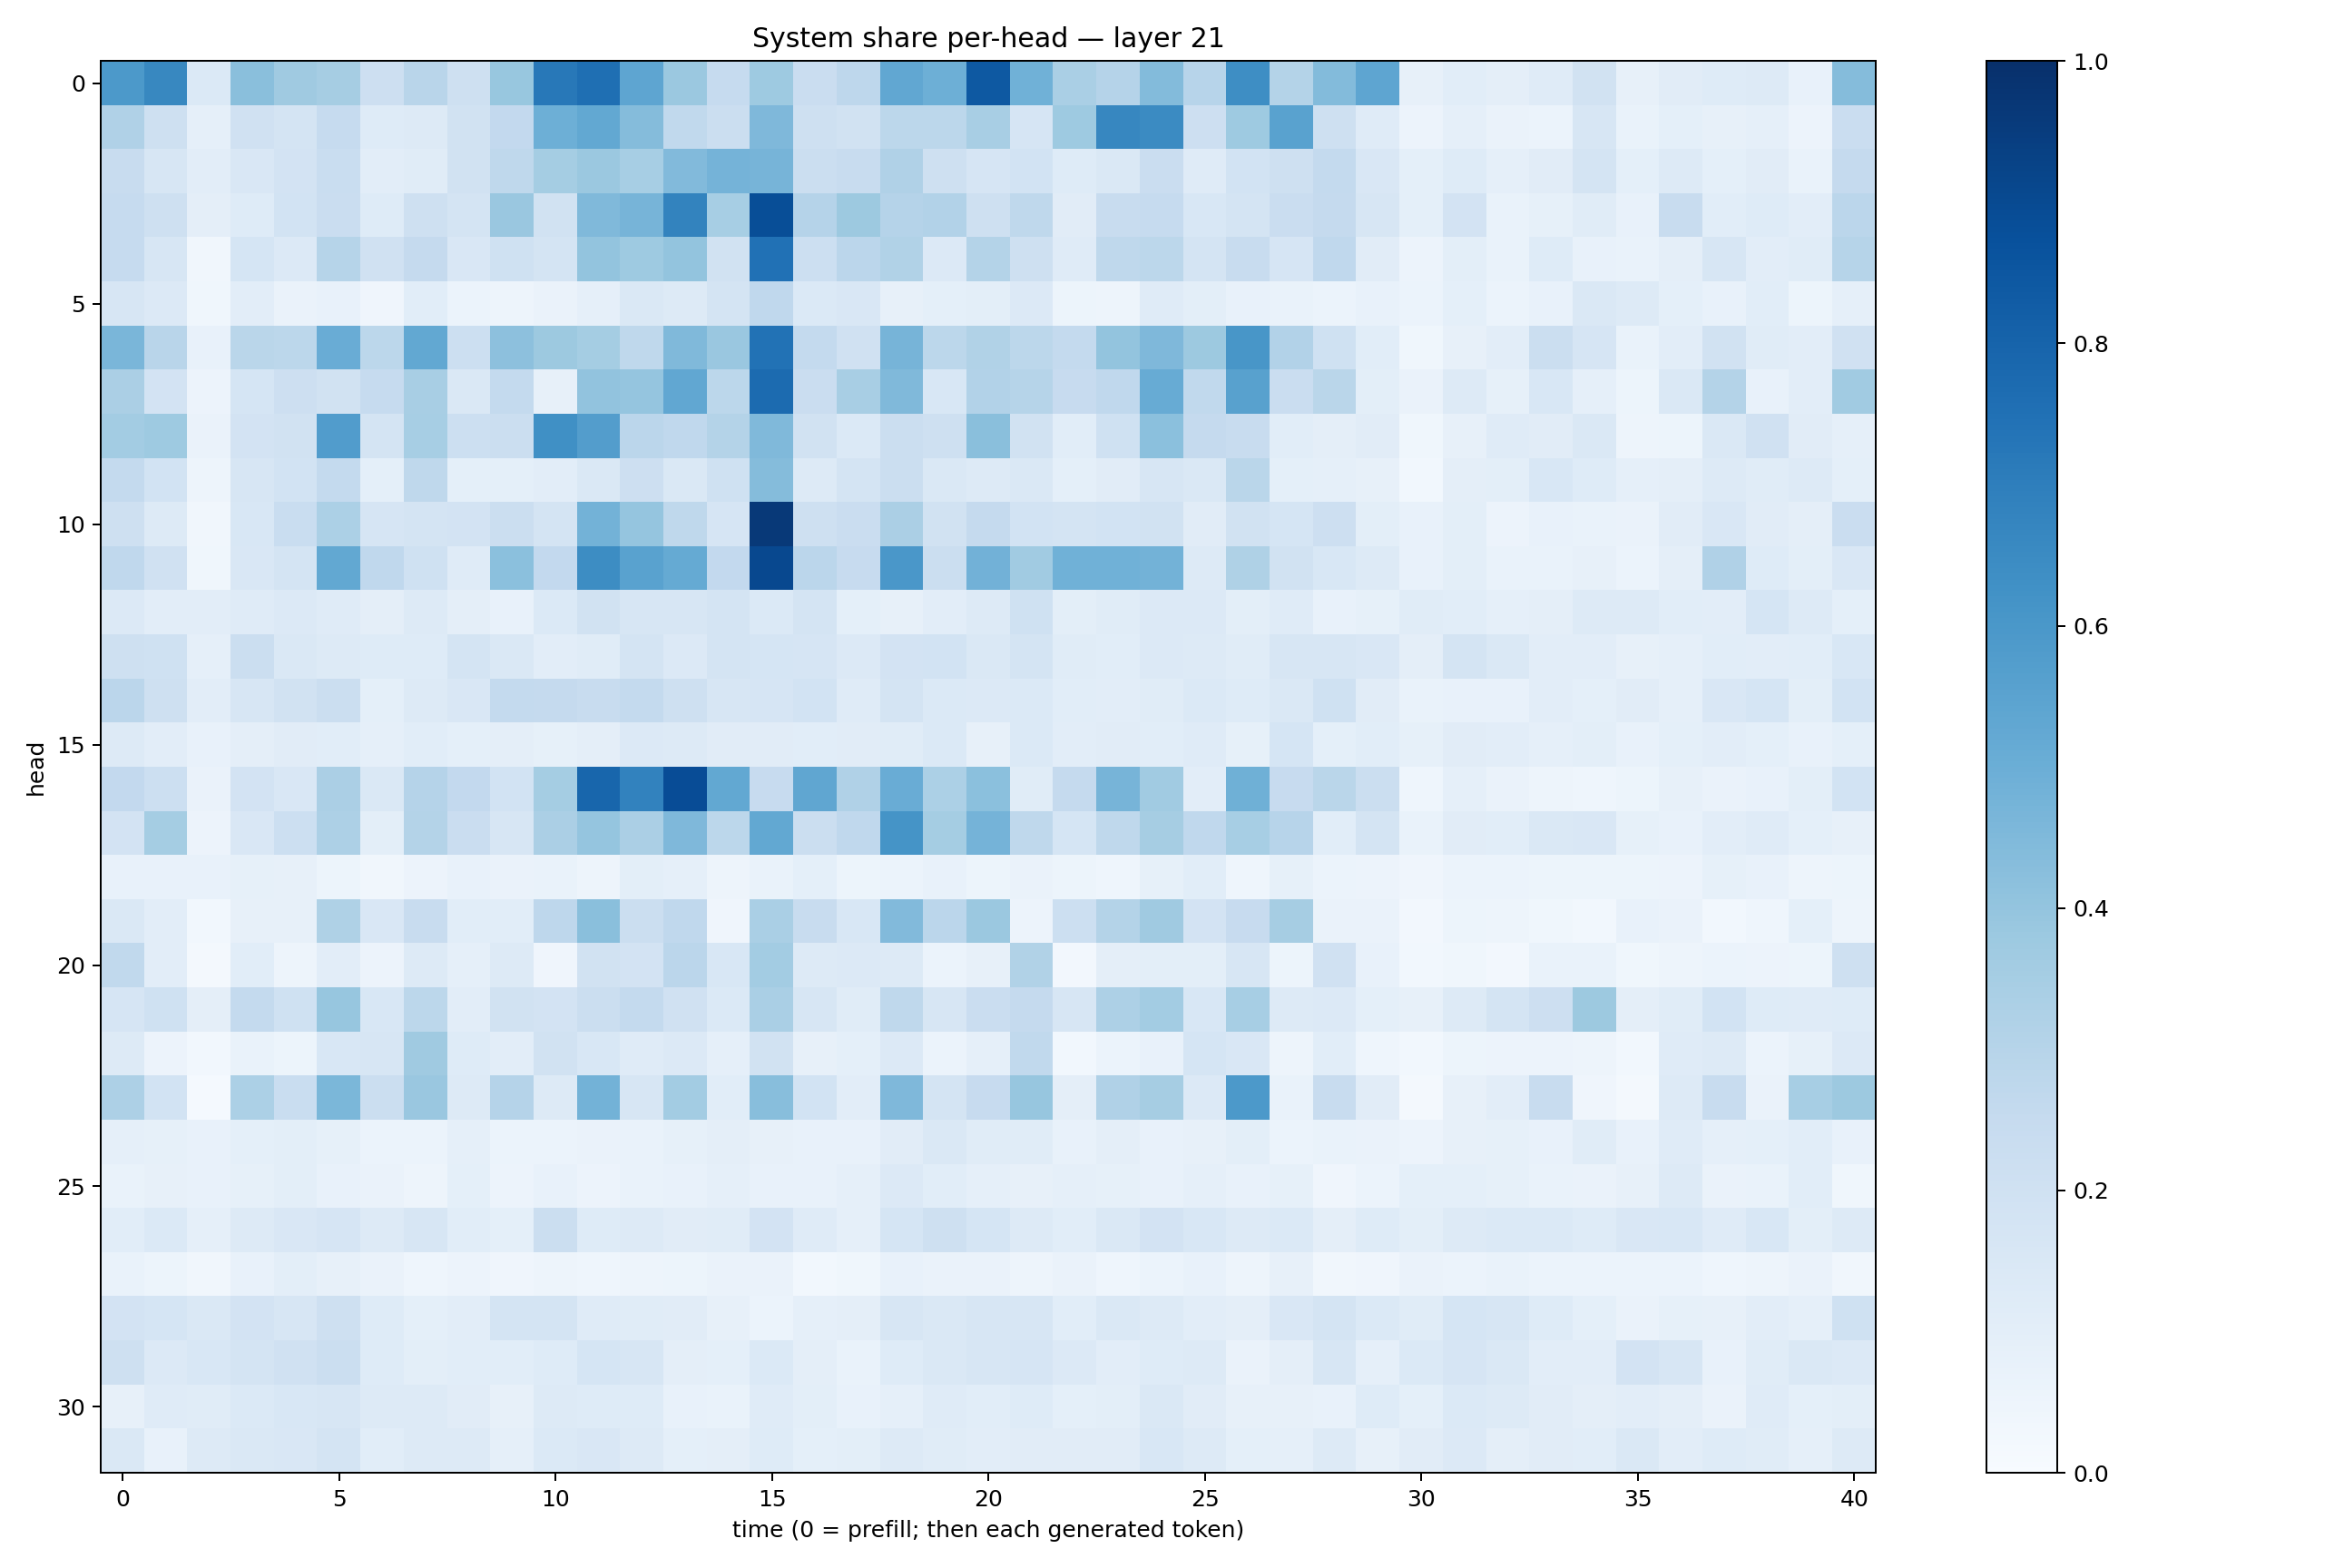

The data file committed next to this chart (first rows):
0.59222513, 0.6603614, 0.13893548, 0.42279494, 0.369968, 0.347807, 0.2123736, 0.29145336, 0.20558289, 0.38833347, 0.71894497, 0.757616, 0.53671885, 0.37959164, 0.24794899, 0.373959, 0.22848228, 0.2772047, 0.5283948, 0.4928523, 0.84310955, 0.48741224, 0.33891144, 0.3009457
0.3187, 0.2091, 0.0872, 0.1992, 0.1769, 0.2475, 0.1241, 0.1259, 0.1952, 0.2611, 0.4952, 0.5255, 0.4368, 0.2629, 0.2217, 0.4504, 0.2108, 0.1941, 0.2806, 0.2795, 0.3406, 0.1641, 0.3738, 0.6656
0.2379, 0.1617, 0.1052, 0.1485, 0.1832, 0.2334, 0.1052, 0.1146, 0.1905, 0.2726, 0.3523, 0.3801, 0.3449, 0.4418, 0.4742, 0.4724, 0.2223, 0.2349, 0.3174, 0.2064, 0.1676, 0.1871, 0.1241, 0.1419
0.2494, 0.2099, 0.09747, 0.1245, 0.1871, 0.2272, 0.122, 0.2051, 0.1785, 0.3863, 0.1898, 0.4462, 0.4698, 0.6763, 0.346, 0.8842, 0.3021, 0.3761, 0.3025, 0.3111, 0.2041, 0.2699, 0.1101, 0.2375
0.2483, 0.1633, 0.03185, 0.1707, 0.1353, 0.2984, 0.196, 0.2537, 0.1503, 0.1997, 0.1765, 0.3995, 0.3718, 0.3987, 0.1887, 0.7466, 0.2167, 0.2837, 0.313, 0.1356, 0.3072, 0.2057, 0.1197, 0.2717
0.1623, 0.1338, 0.03752, 0.1048, 0.06332, 0.07804, 0.04002, 0.1068, 0.06126, 0.05018, 0.06448, 0.08616, 0.1456, 0.1286, 0.1753, 0.2679, 0.1372, 0.1514, 0.08147, 0.0923, 0.1002, 0.1361, 0.05153, 0.0489
0.4636, 0.2897, 0.07341, 0.2853, 0.2805, 0.5073, 0.2809, 0.5254, 0.216, 0.4179, 0.3765, 0.352, 0.2709, 0.4461, 0.3862, 0.7457, 0.2548, 0.1956, 0.4688, 0.2806, 0.3152, 0.2801, 0.2567, 0.3989
0.3359, 0.1821, 0.05579, 0.1691, 0.2145, 0.194, 0.248, 0.3422, 0.1416, 0.2561, 0.0792, 0.4035, 0.3979, 0.528, 0.2777, 0.7718, 0.2303, 0.34, 0.4486, 0.1555, 0.3122, 0.2999, 0.2448, 0.2666
0.3586, 0.3713, 0.06374, 0.1821, 0.1927, 0.5774, 0.1766, 0.3454, 0.2186, 0.2257, 0.6296, 0.5714, 0.2829, 0.2659, 0.3075, 0.4484, 0.1911, 0.1398, 0.2264, 0.2098, 0.4225, 0.1878, 0.1063, 0.2012
0.2545, 0.1847, 0.04972, 0.1639, 0.1867, 0.2552, 0.09012, 0.2715, 0.09021, 0.0933, 0.1054, 0.1415, 0.2148, 0.1414, 0.203, 0.4366, 0.1304, 0.1725, 0.2235, 0.1473, 0.1259, 0.1465, 0.09257, 0.1102
0.2033, 0.1252, 0.03157, 0.1548, 0.2322, 0.3299, 0.1652, 0.1753, 0.1806, 0.2234, 0.1796, 0.4769, 0.3959, 0.2725, 0.1645, 0.9646, 0.2056, 0.2302, 0.3331, 0.1903, 0.2526, 0.1864, 0.1737, 0.185
0.2687, 0.1977, 0.03595, 0.1523, 0.1774, 0.5245, 0.2674, 0.2005, 0.1178, 0.4215, 0.2611, 0.643, 0.5524, 0.5165, 0.2601, 0.9042, 0.2822, 0.245, 0.5984, 0.2261, 0.4837, 0.3641, 0.4847, 0.4872
0.1356, 0.1022, 0.104, 0.1174, 0.1363, 0.1202, 0.09532, 0.1275, 0.09584, 0.07762, 0.1389, 0.1928, 0.1574, 0.1604, 0.1744, 0.1393, 0.1726, 0.09119, 0.08175, 0.1051, 0.1319, 0.2, 0.09855, 0.1134
0.2048, 0.2012, 0.08962, 0.2226, 0.147, 0.1322, 0.1229, 0.1211, 0.1756, 0.1411, 0.1039, 0.1166, 0.1739, 0.134, 0.1789, 0.1711, 0.1676, 0.1357, 0.1834, 0.1847, 0.1419, 0.1729, 0.1156, 0.1093
0.2817, 0.209, 0.1025, 0.1564, 0.1948, 0.2236, 0.09255, 0.1323, 0.1511, 0.2544, 0.2526, 0.2349, 0.2554, 0.2062, 0.1621, 0.1642, 0.1861, 0.1173, 0.1782, 0.1401, 0.1329, 0.1385, 0.1088, 0.1024
0.132, 0.104, 0.07101, 0.09541, 0.1095, 0.1073, 0.08746, 0.108, 0.092, 0.09403, 0.0845, 0.09708, 0.1351, 0.1277, 0.1121, 0.1107, 0.107, 0.1109, 0.1151, 0.1371, 0.08077, 0.1389, 0.1036, 0.1116
0.2607, 0.2167, 0.06508, 0.1815, 0.1491, 0.3323, 0.1471, 0.3039, 0.2587, 0.1843, 0.3526, 0.7908, 0.6829, 0.8906, 0.5249, 0.2442, 0.5338, 0.3178, 0.5065, 0.3305, 0.4187, 0.1162, 0.2511, 0.4714
0.1806, 0.3545, 0.05662, 0.1497, 0.2154, 0.3254, 0.09938, 0.3048, 0.23, 0.1625, 0.3354, 0.3978, 0.3343, 0.4501, 0.2791, 0.5241, 0.2252, 0.2675, 0.6138, 0.352, 0.4736, 0.2704, 0.1683, 0.2724
0.07241, 0.07423, 0.07679, 0.08535, 0.0799, 0.05323, 0.0316, 0.05753, 0.07053, 0.06296, 0.07002, 0.04794, 0.09913, 0.08599, 0.04959, 0.06831, 0.09022, 0.05347, 0.06026, 0.07552, 0.05406, 0.06316, 0.05299, 0.0466
0.1439, 0.1026, 0.02916, 0.07985, 0.07882, 0.3206, 0.1503, 0.2358, 0.1065, 0.1071, 0.2764, 0.4257, 0.2204, 0.2678, 0.04163, 0.3375, 0.2362, 0.153, 0.4434, 0.283, 0.3818, 0.05726, 0.2171, 0.3053
0.265, 0.1046, 0.01817, 0.1078, 0.0503, 0.1034, 0.05794, 0.1265, 0.08976, 0.1311, 0.04028, 0.1909, 0.181, 0.2841, 0.1536, 0.3571, 0.1319, 0.1352, 0.1293, 0.06062, 0.08067, 0.315, 0.02732, 0.09522
0.1649, 0.2017, 0.09556, 0.2571, 0.2007, 0.3918, 0.1544, 0.2776, 0.1039, 0.1937, 0.1836, 0.2199, 0.2554, 0.1984, 0.14, 0.3393, 0.1585, 0.1168, 0.2701, 0.1591, 0.2278, 0.2517, 0.1631, 0.3272
0.1292, 0.05839, 0.02872, 0.07029, 0.05299, 0.1553, 0.1605, 0.3678, 0.1219, 0.1016, 0.1927, 0.1558, 0.1181, 0.1358, 0.08673, 0.1911, 0.07952, 0.09046, 0.1337, 0.0613, 0.08641, 0.2648, 0.02936, 0.05939
0.3254, 0.1836, 0.01399, 0.3288, 0.2341, 0.4575, 0.2227, 0.3856, 0.1251, 0.3036, 0.1294, 0.4801, 0.1624, 0.359, 0.1079, 0.426, 0.1838, 0.1028, 0.4531, 0.1767, 0.2446, 0.3925, 0.09423, 0.3195
0.08676, 0.08284, 0.07388, 0.09105, 0.0998, 0.08531, 0.06111, 0.05872, 0.08759, 0.06103, 0.06178, 0.06438, 0.06907, 0.08378, 0.09714, 0.07911, 0.07074, 0.07297, 0.113, 0.1468, 0.1168, 0.1144, 0.07314, 0.09387
0.06825, 0.08021, 0.07078, 0.08424, 0.09949, 0.07744, 0.06403, 0.04761, 0.09233, 0.05789, 0.07087, 0.05618, 0.06787, 0.07419, 0.0873, 0.07598, 0.07481, 0.0897, 0.1359, 0.1092, 0.08957, 0.07953, 0.08873, 0.08276
0.1061, 0.1401, 0.0884, 0.1301, 0.1516, 0.1676, 0.1296, 0.1609, 0.1061, 0.09222, 0.2242, 0.1245, 0.1271, 0.1117, 0.1165, 0.1802, 0.1191, 0.08921, 0.1699, 0.2048, 0.1686, 0.1311, 0.1077, 0.1432
0.06702, 0.05276, 0.03366, 0.07758, 0.09858, 0.07826, 0.0641, 0.04624, 0.05726, 0.03926, 0.04851, 0.04462, 0.04823, 0.05264, 0.06401, 0.06361, 0.02736, 0.03568, 0.07504, 0.06424, 0.06356, 0.0494, 0.06266, 0.04669
0.1827, 0.1694, 0.1456, 0.1824, 0.16, 0.2072, 0.1237, 0.09241, 0.1023, 0.1742, 0.1732, 0.1203, 0.1136, 0.1105, 0.07923, 0.062, 0.08596, 0.09746, 0.1603, 0.1465, 0.1574, 0.1572, 0.1068, 0.1415
0.2081, 0.1364, 0.1533, 0.1765, 0.1965, 0.2191, 0.122, 0.09947, 0.1057, 0.1057, 0.1216, 0.1688, 0.1565, 0.09511, 0.09039, 0.1385, 0.09472, 0.06877, 0.1234, 0.1426, 0.1612, 0.1657, 0.1356, 0.1046
0.07822, 0.1207, 0.117, 0.1402, 0.1552, 0.1576, 0.1307, 0.1318, 0.11, 0.08076, 0.1267, 0.1228, 0.1248, 0.07805, 0.06841, 0.1175, 0.09797, 0.07289, 0.08831, 0.1173, 0.1092, 0.1221, 0.09339, 0.0981
0.1481, 0.07486, 0.1315, 0.1464, 0.1505, 0.1783, 0.1073, 0.1328, 0.1264, 0.08632, 0.1382, 0.1504, 0.1257, 0.09007, 0.09547, 0.1213, 0.09282, 0.09884, 0.1284, 0.1163, 0.1052, 0.11, 0.1118, 0.1119
